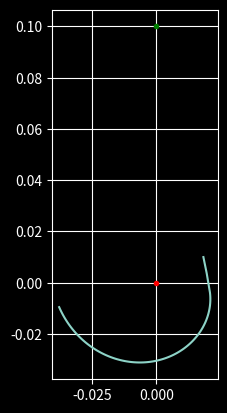

Write Python code to recreate this figure.
import numpy as np
import matplotlib.pyplot as plt
from scipy.optimize import root_scalar
from time import perf_counter
from math import atan2

plt.style.use('dark_background')

# TSA parameters
D = 0.15
R0 = 0.001
A = 0.1
B = 0.0

# Optimization parameters
XI = 30 # Desired reduction ratio

THETA0 = 0 * 2*np.pi # Motion range lower boundary
THETAM = 15 * 2*np.pi # Motion range upper boundary
THETA_STEP = 15* 2 * np.pi/100

GAMMA_STEP = 1/XI * THETA_STEP

# Test variables
#P = np.array([0.05, 0]) # First point for the cam
#T = np.array([-2,-1])/np.linalg.norm([-2,-1]) # Tangent on the cam at first point
SD = 0.1 # Distance between the string separator and the cam's COR 
S = np.array([0, SD]) # Coordinates of the string separator

Y0 = 0.01

# Work around the unreachable code error
cross = lambda x,y:np.cross(x,y)

def atan2Vec(u):
    return atan2(u[1], u[0])

def h_fun(theta):
    """
    Returns the string force to motor torque ration for a given twist state theta
    """
    return D/(R0*(A+B+R0*theta))

def rotate(u, angle):
    """
    For a 2D vector, rotates it by a given angle in the direct direction
    """
    return np.array([u[0]*np.cos(angle) - u[1]*np.sin(angle), u[0]*np.sin(angle) + u[1]*np.cos(angle)])

def equal_moment_x(y, h):
    """
    For a given y, returns the other coordiante x so that the resulting point is both aligned with the cam and the
    strings have the desired moment on it.
    Used to compute the first point of the cam.
    """
    return (XI*(SD - y))/np.sqrt(SD**2*h**2 - XI**2)

def epsilon_solve(e, p, t, h):
    """
    Equation that needs to be solved to find the next point for the cam. 
    The solution epsilon is how much the points need to be moved on the current tangent line 
    of the cam.
    """
    return cross(p + e*t, S)*h/np.linalg.norm(S- p - e*t) - XI

def epsilon_solve_fun(p, t, h):
    """
    One parameter version of the epsilon_solve function to be used by the solver
    """
    return lambda e: epsilon_solve(e, p, t, h)

def new_pt_tan_and_angle(p,t,h):
    """
    For given previous point and tangent pair, finds the new point that satisfies the moment criteria,
    according to the current h value (force to motor torque ration of the TSA)
    """
    res = root_scalar(epsilon_solve_fun(p,t,h), bracket=[-20,20])

    e = res.root
    new_p = p + e*t
    new_t = (p-S)/np.linalg.norm(p-S)

    angle = np.pi/2 - np.arccos(np.dot(p, new_p))

    return new_p, new_t, angle

def generate_cam_pts(y0, S, theta0, thetaM, theta_step,  xi):
    p0 = np.array([equal_moment_x(y0, h_fun(theta0)), y0])
    t0 = (p0-S)/np.linalg.norm(p0-S)

    p = p0
    t = t0

    p_list = [p]
    t_list = [t]

    gamma_step = 1/xi * theta_step

    for theta in np.arange(theta0, thetaM, theta_step):
        p = rotate(p, gamma_step)
        t = rotate(t, gamma_step)

        p, t, a = new_pt_tan_and_angle(p, t, h_fun(theta))

        p_list.append(p)
        t_list.append(t)

    return [rotate(p, -i*gamma_step) for i, p in enumerate(p_list)]

## ======

class Cam:
    def __init__(self, y0, S, theta0, thetaM, theta_step,  xi) -> None:
        self.pts = generate_cam_pts(y0, S, theta0, thetaM, theta_step, xi)
        self.s_pos = S
        self.alpha_step = 1/xi * theta_step

        self.gamma0 = atan2(self.pts[0][1], self.pts[0][0])
        self.gammaM = atan2(self.pts[-1][1], self.pts[-1][0])

        self.num_pts = len(self.pts)

    def ptsRotated(self, gamma):
        """
        Returns a version of the outline points rotated by an angle gamma in the direct direction
        """
        return [rotate(pt, gamma) for pt in self.pts]

    def perim(self, idx1, idx2):
        """
        Simple perim approximation. Returns the sum of all lenght of segments between two specified indexes
        """
        assert idx1 <= idx2, "idx1 should be greater than idx2"

        perim = 0

        for i in range(idx1, idx2-1):
            perim += np.linalg.norm(self.pts[i+1] - self.pts[i])

        return perim

    def base_string_lenght(self):
        return np.linalg.norm(self.pts[0] - self.s_pos) + self.perim(0, self.num_pts-1)

    def equivalent_string_lenght(self, gamma):
        """
        Returns the lenght of string that would be on the cam side if the cam has been rotated by angle gamma
        """

        # Find contact point by checking which outline point
        # creates the max angle from the separator point
        angles = [atan2Vec(p-self.s_pos) for p in self.ptsRotated(gamma)]
        idx =  angles.index(max(angles))

        return np.linalg.norm(self.ptsRotated(gamma)[idx] - self.s_pos) + self.perim(idx, self.num_pts-1), idx

    def equivalent_angle(self, lenght, step = 0.1):
        gamma = 0
        while True:
            l, _ = self.equivalent_string_lenght(gamma)
            if l < lenght:
                break

            gamma += step

        return gamma


# Main

if __name__ == "__main__":
    p0 = np.array([equal_moment_x(Y0, h_fun(THETA0)), Y0])
    t0 = (p0-S)/np.linalg.norm(p0-S)

    p = p0
    t = t0

    p_list = [p]
    t_list = [t]

    for theta in np.arange(THETA0, THETAM, THETA_STEP):
        p = rotate(p, GAMMA_STEP)
        t = rotate(t, GAMMA_STEP)

        p, t, a = new_pt_tan_and_angle(p, t, h_fun(theta))

        p_list.append(p)
        t_list.append(t)

    pp_list = [rotate(p, -i*GAMMA_STEP) for i, p in enumerate(p_list)]

    # r_list = [np.linalg.norm(pp) for pp in pp_list]
    # a_list = [atan2(pp[1], pp[0]) for pp in pp_list]

    fig, ax = plt.subplots()

    # plt.plot(a_list, r_list)
    # plt.show()

    ax.plot(0,0,'r.')
    ax.plot(0,SD, 'g.')

    ax.plot([pp[0] for pp in pp_list], [pp[1] for pp in pp_list])
    ax.grid()
    ax.set_aspect('equal')
    plt.show()

    with open("cam_outline.txt", 'w') as f:
        for p in pp_list:
            f.write(str(1000*p[0]) + ' ' + str(1000*p[1]) + ' ' + str(0) + '\n') # 1000 foactor converts to mm
